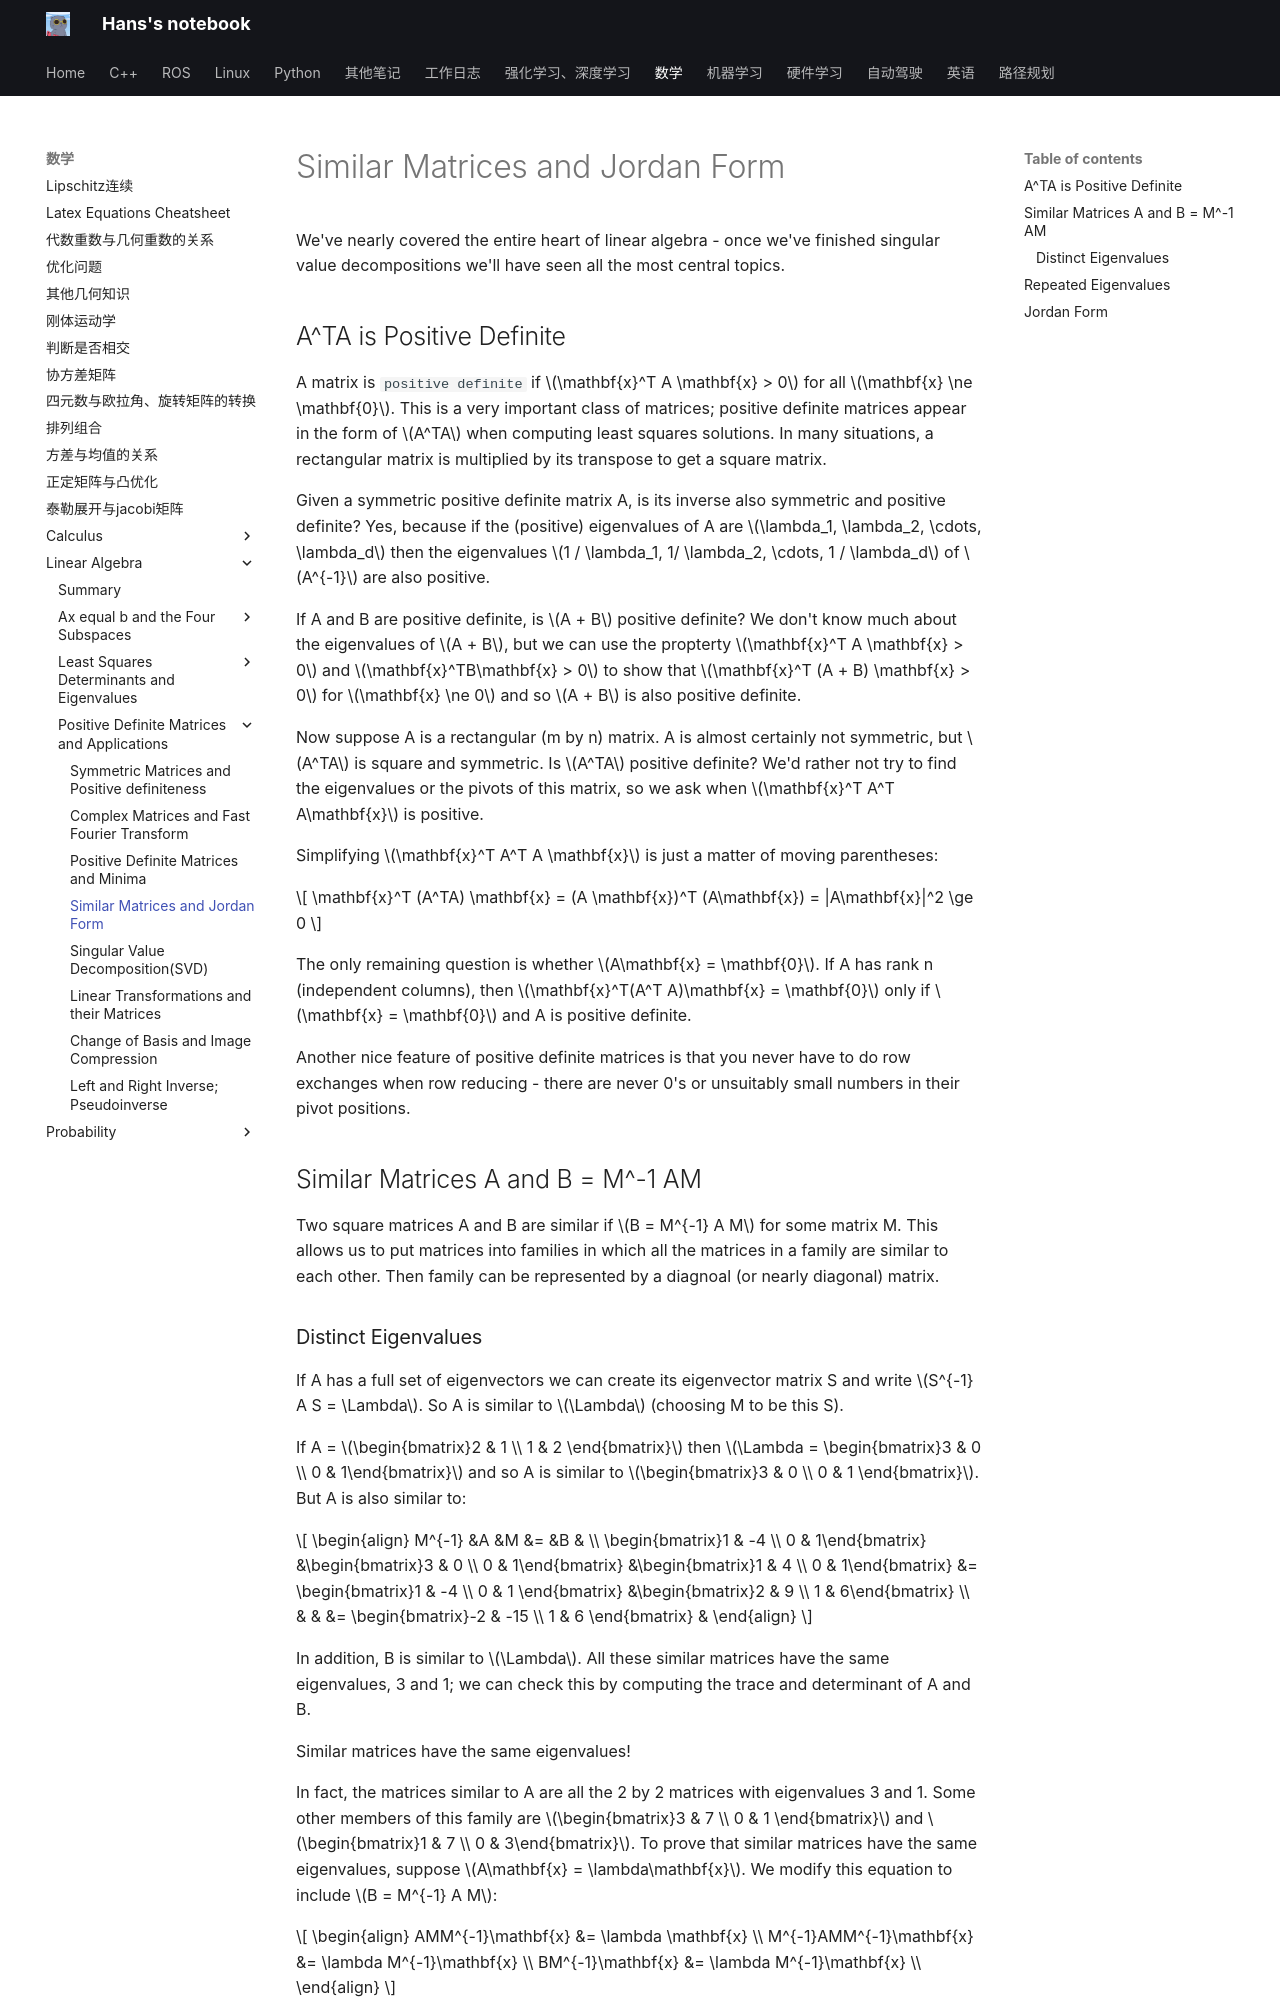

repository: hs867785578/my_note · page: 数学/Linear-Algebra/Positive-Definite-Matrices-and-Applications/04_similar_matrices/index.html · generator: mkdocs

# Similar Matrices and Jordan Form

We've nearly covered the entire heart of linear algebra - once we've finished singular value decompositions we'll have seen all the most central topics.

## A^TA is Positive Definite

A matrix is `positive definite` if $\mathbf{x}^T A \mathbf{x} > 0$ for all $\mathbf{x} \ne \mathbf{0}$. This is a very important class of matrices; positive definite matrices appear in the form of $A^TA$ when computing least squares solutions. In many situations, a rectangular matrix is multiplied by its transpose to get a square matrix.

Given a symmetric positive definite matrix A, is its inverse also symmetric and positive definite? Yes, because if the (positive) eigenvalues of A are $\lambda_1, \lambda_2, \cdots, \lambda_d$ then the eigenvalues $1 / \lambda_1, 1/ \lambda_2, \cdots, 1 / \lambda_d$ of $A^{-1}$ are also positive.

If A and B are positive definite, is $A + B$ positive definite? We don't know much about the eigenvalues of $A + B$, but we can use the propterty $\mathbf{x}^T A \mathbf{x} > 0$ and $\mathbf{x}^TB\mathbf{x} > 0$ to show that $\mathbf{x}^T (A + B) \mathbf{x} > 0$ for $\mathbf{x} \ne 0$ and so $A + B$ is also positive definite.

Now suppose A is a rectangular (m by n) matrix. A is almost certainly not symmetric, but $A^TA$ is square and symmetric. Is $A^TA$ positive definite? We'd rather not try to find the eigenvalues or the pivots of this matrix, so we ask when $\mathbf{x}^T A^T A\mathbf{x}$ is positive.

Simplifying $\mathbf{x}^T A^T A \mathbf{x}$ is just a matter of moving parentheses:

$$
\mathbf{x}^T (A^TA) \mathbf{x} = (A \mathbf{x})^T (A\mathbf{x}) = |A\mathbf{x}|^2 \ge 0
$$

The only remaining question is whether $A\mathbf{x} = \mathbf{0}$. If A has rank n (independent columns), then $\mathbf{x}^T(A^T A)\mathbf{x} = \mathbf{0}$ only if $\mathbf{x} = \mathbf{0}$ and A is positive definite.

Another nice feature of positive definite matrices is that you never have to do row exchanges when row reducing - there are never 0's or unsuitably small numbers in their pivot positions.

## Similar Matrices A and B = M^-1 AM

Two square matrices A and B are similar if $B = M^{-1} A M$ for some matrix M. This allows us to put matrices into families in which all the matrices in a family are similar to each other. Then family can be represented by a diagnoal (or nearly diagonal) matrix.
